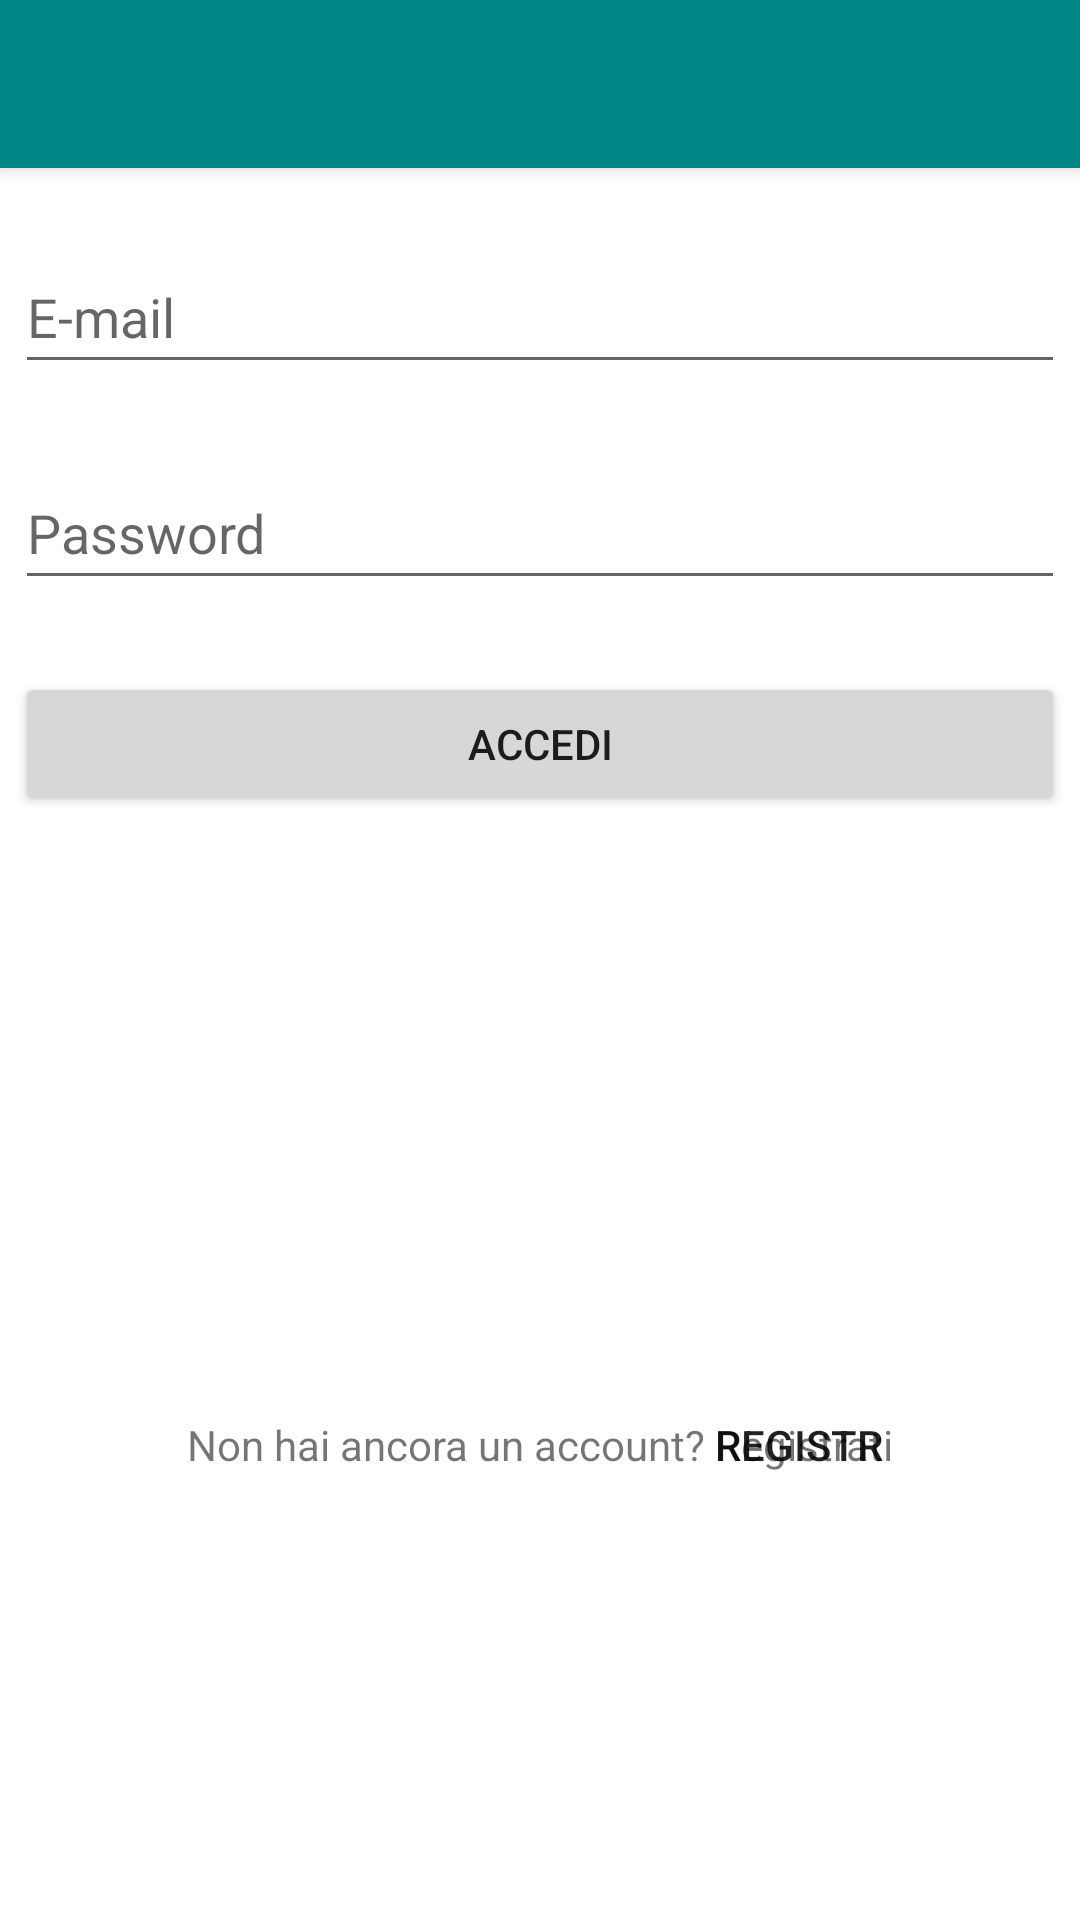

Here is an Android app screen rendered from its layout file. Give the layout XML and the strings, colors and styles it references.
<!-- AndroidManifest.xml: application theme Theme.FamiliesShare -->
<!-- res/layout/activity_login.xml -->
<?xml version="1.0" encoding="utf-8"?>
<androidx.drawerlayout.widget.DrawerLayout xmlns:android="http://schemas.android.com/apk/res/android"
    xmlns:app="http://schemas.android.com/apk/res-auto"
    xmlns:tools="http://schemas.android.com/tools"
    android:layout_width="match_parent"
    android:layout_height="match_parent"
    tools:context=".activities.Login">

    <LinearLayout
        android:layout_width="match_parent"
        android:layout_height="match_parent"
        android:orientation="vertical">

        <androidx.appcompat.widget.Toolbar
            android:id="@+id/toolbar5"
            android:layout_width="match_parent"
            android:layout_height="wrap_content"
            android:background="@color/teal_700"
            android:elevation="4dp"
            android:popupTheme="@style/Theme.AppCompat.Light"
            android:theme="@style/ThemeOverlay.AppCompat.Dark.ActionBar" />

        <androidx.constraintlayout.widget.ConstraintLayout
            android:id="@+id/fragment_container"
            android:layout_width="match_parent"
            android:layout_height="match_parent">

            <Button
                android:id="@+id/btn_login"
                android:layout_width="350dp"
                android:layout_height="wrap_content"
                android:layout_marginTop="24dp"
                android:onClick="confirm"
                android:text="@string/accedi"
                app:layout_constraintEnd_toEndOf="parent"
                app:layout_constraintStart_toStartOf="parent"
                app:layout_constraintTop_toBottomOf="@+id/et_login_pw" />

            <EditText
                android:id="@+id/et_login_pw"
                android:layout_width="350dp"
                android:layout_height="48dp"
                android:layout_marginTop="24dp"
                android:ems="10"
                android:hint="Password"
                android:inputType="textPassword"
                app:layout_constraintEnd_toEndOf="parent"
                app:layout_constraintStart_toStartOf="parent"
                app:layout_constraintTop_toBottomOf="@+id/et_login_email" />

            <EditText
                android:id="@+id/et_login_email"
                android:layout_width="350dp"
                android:layout_height="48dp"
                android:layout_marginTop="24dp"
                android:ems="10"
                android:hint="E-mail"
                android:inputType="textEmailAddress"
                app:layout_constraintEnd_toEndOf="parent"
                app:layout_constraintStart_toStartOf="parent"
                app:layout_constraintTop_toTopOf="parent" />

            <TextView
                android:id="@+id/textView49"
                android:layout_width="wrap_content"
                android:layout_height="wrap_content"
                android:layout_marginTop="200dp"
                android:text="Non hai ancora un account? Registrati"
                app:layout_constraintEnd_toEndOf="parent"
                app:layout_constraintStart_toStartOf="parent"
                app:layout_constraintTop_toBottomOf="@+id/btn_login" />

            <Button
                android:id="@+id/Switch2"
                android:layout_width="63dp"
                android:layout_height="0dp"
                android:background="#00FFFFFF"
                android:onClick="Switch2"
                android:text="@string/registrati"
                app:layout_constraintBottom_toBottomOf="@+id/textView49"
                app:layout_constraintEnd_toEndOf="@+id/textView49"
                app:layout_constraintTop_toTopOf="@+id/textView49"
                app:layout_constraintVertical_bias="1.0"
                tools:ignore="TouchTargetSizeCheck" />

        </androidx.constraintlayout.widget.ConstraintLayout>
    </LinearLayout>

</androidx.drawerlayout.widget.DrawerLayout>
<!-- resources referenced by this layout -->
<resources>
  <string name="accedi">Accedi</string>
  <string name="registrati">Registrati</string>
  <style name="Theme.FamiliesShare" parent="Theme.MaterialComponents.DayNight.NoActionBar">
          
          <item name="colorPrimary">@color/purple_500</item>
          <item name="colorPrimaryVariant">@color/purple_700</item>
          <item name="colorOnPrimary">@color/white</item>
          
          <item name="colorSecondary">@color/teal_200</item>
          <item name="colorSecondaryVariant">@color/teal_700</item>
          <item name="colorOnSecondary">@color/black</item>
          
          <item name="android:statusBarColor" tools:targetApi="l">@android:color/transparent</item>
          
      </style>
  <!-- not gathered from this repository: default colours our renderer supplied (Android Studio template values) -->
  <color name="purple_500">#FF6200EE</color>
  <color name="purple_700">#FF3700B3</color>
  <color name="teal_200">#FF03DAC5</color>
  <color name="teal_700">#FF018786</color>
  <color name="black">#FF000000</color>
  <color name="white">#FFFFFFFF</color>
</resources>
